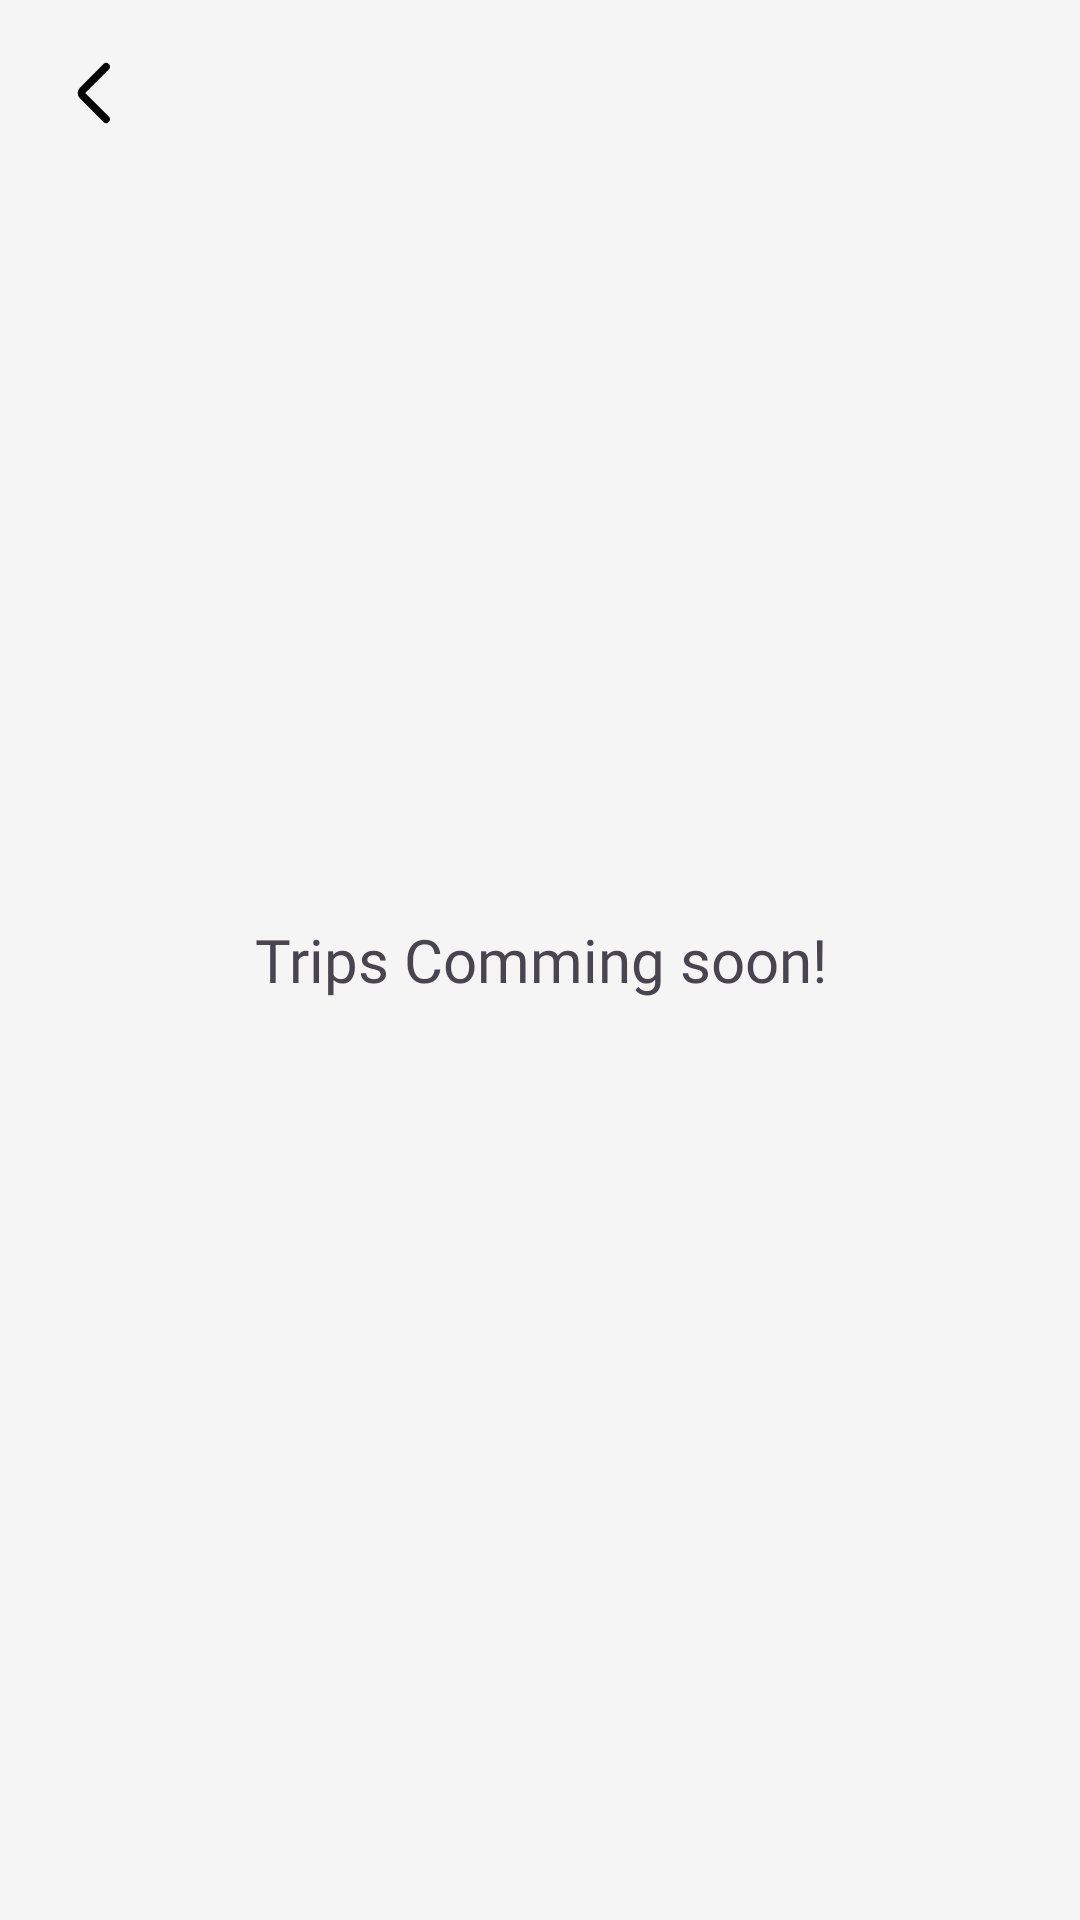

Write the Android layout XML for this screen, with the resource values it uses.
<!-- AndroidManifest.xml: application theme Theme.TicketFlight -->
<!-- res/layout/fragment_trips_booking.xml -->
<?xml version="1.0" encoding="utf-8"?>
<androidx.constraintlayout.widget.ConstraintLayout xmlns:android="http://schemas.android.com/apk/res/android"
    xmlns:tools="http://schemas.android.com/tools"
    android:layout_width="match_parent"
    android:layout_height="match_parent"
    xmlns:app="http://schemas.android.com/apk/res-auto"
    android:background="@color/white_background"
    tools:context="com.example.ticket_flight.CustomFragment.TripsBookingFragment">

    
    <TextView
        android:layout_width="match_parent"
        android:layout_height="match_parent"
        android:fontFamily="@font/poppins_extrabold"
        android:gravity="center"
        android:text="@string/trips_fragment"
        android:textSize="20sp" />

    <ImageButton
        android:id="@+id/button_back_trips"
        android:layout_width="wrap_content"
        android:layout_height="wrap_content"
        android:layout_marginTop="16dp"
        android:layout_marginStart="16dp"
        android:background="@drawable/button_back"
        app:layout_constraintStart_toStartOf="parent"
        app:layout_constraintTop_toTopOf="parent" />
</androidx.constraintlayout.widget.ConstraintLayout>
<!-- resources referenced by this layout -->
<resources>
  <color name="white_background">#F5F5F5</color>
  <!-- drawable button_back: png bitmap (drawable, 251 bytes) -->
  <string name="trips_fragment">Trips Comming soon!</string>
  <style name="Theme.TicketFlight" parent="Base.Theme.TicketFlight" />
  <style name="Base.Theme.TicketFlight" parent="Theme.Material3.DayNight.NoActionBar">
          
          
      </style>
</resources>
